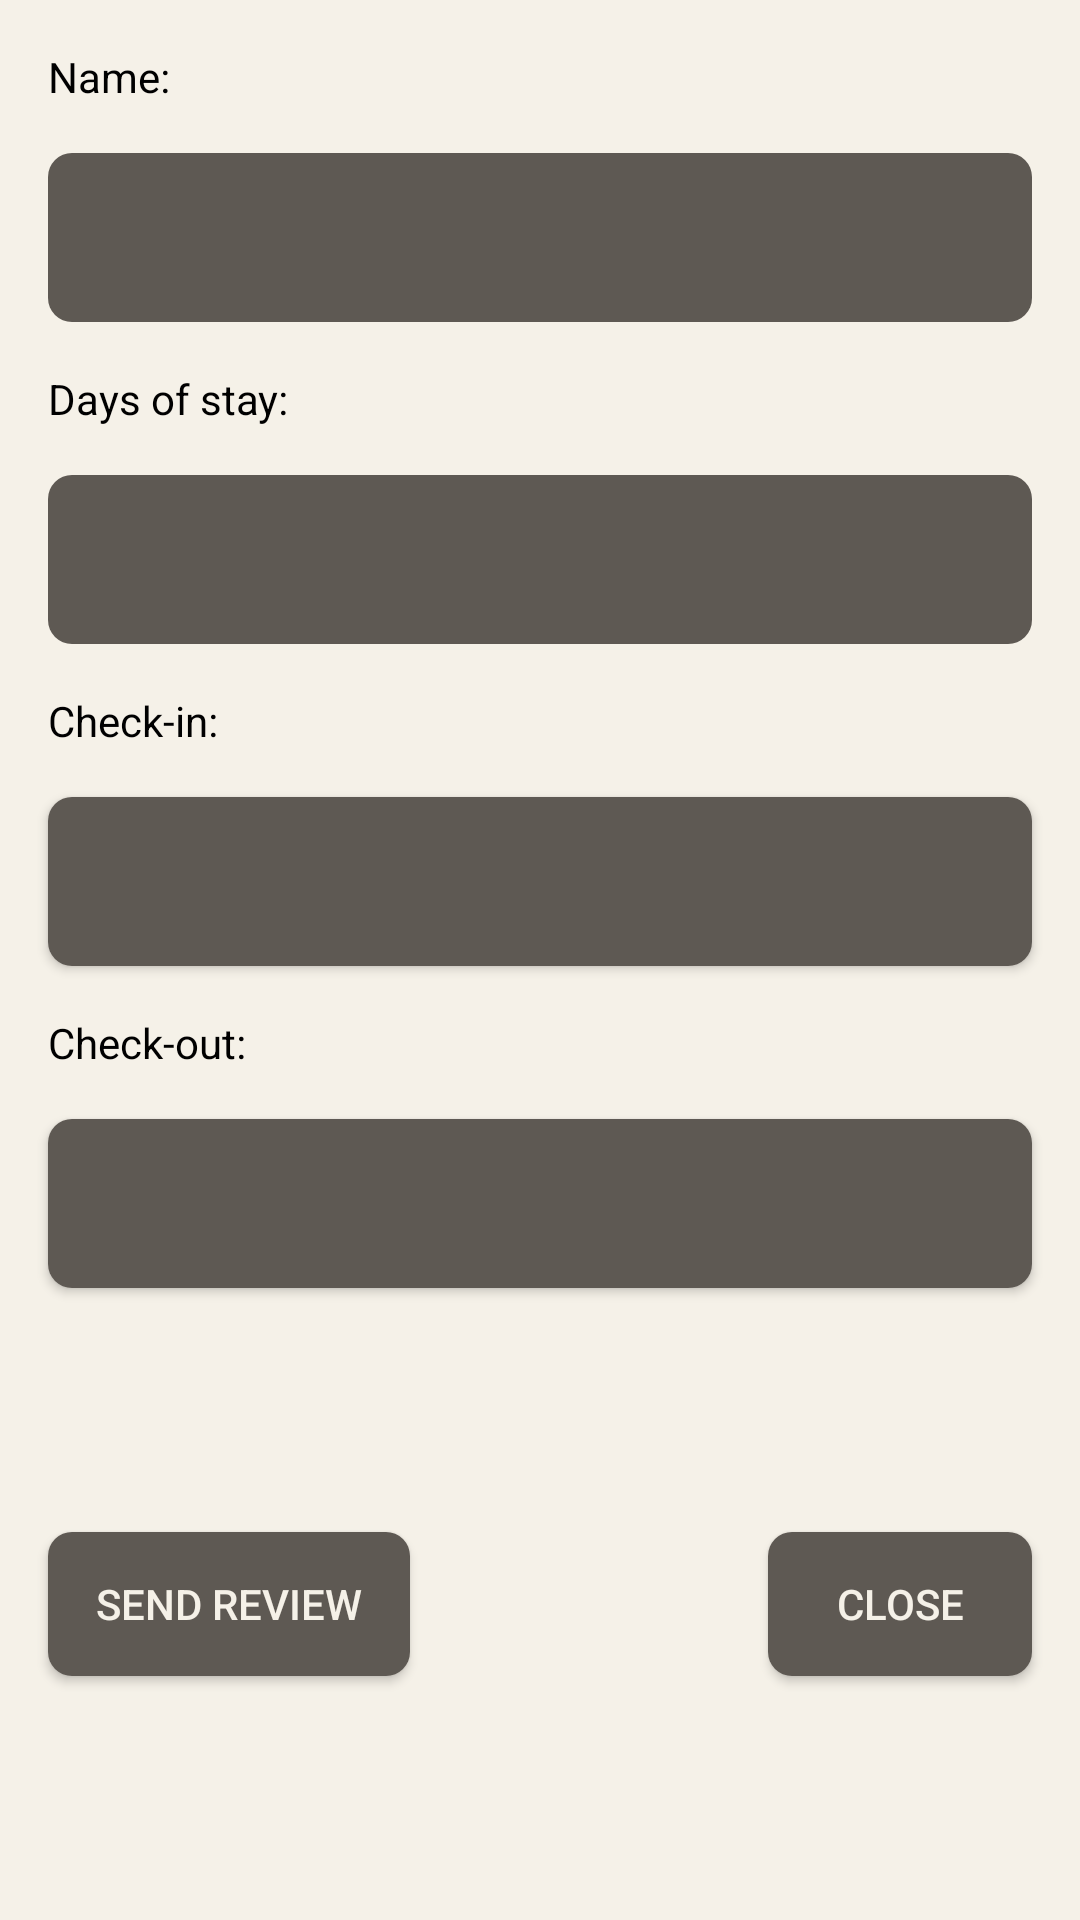

The Android layout XML behind this screen, and the referenced resources:
<!-- AndroidManifest.xml: application theme AppTheme -->
<!-- res/layout/dialog_checkin_info.xml -->
<?xml version="1.0" encoding="utf-8"?>
<androidx.constraintlayout.widget.ConstraintLayout xmlns:android="http://schemas.android.com/apk/res/android"
    xmlns:app="http://schemas.android.com/apk/res-auto"
    xmlns:tools="http://schemas.android.com/tools"
    android:layout_width="match_parent"
    android:layout_height="wrap_content"
    android:background="@color/colorPrimary">

    <TextView
        android:id="@+id/textView5"
        android:layout_width="wrap_content"
        android:layout_height="wrap_content"
        android:layout_marginStart="16dp"
        android:layout_marginTop="16dp"
        android:text="Check-in:"
        android:textColor="@android:color/black"
        app:layout_constraintStart_toStartOf="parent"
        app:layout_constraintTop_toBottomOf="@+id/tv_days_of_stay" />

    <TextView
        android:id="@+id/tv_check_in"
        android:layout_width="0dp"
        android:layout_height="wrap_content"
        android:layout_marginStart="16dp"
        android:layout_marginTop="16dp"
        android:layout_marginEnd="16dp"
        android:background="@drawable/shape_rectangle_rounded_dark"
        android:elevation="2dp"
        android:padding="16dp"
        android:textColor="@color/colorText"
        android:textSize="18sp"
        app:layout_constraintEnd_toEndOf="parent"
        app:layout_constraintStart_toStartOf="parent"
        app:layout_constraintTop_toBottomOf="@+id/textView5"
        tools:text="Sunday, 15 april 2019" />

    <TextView
        android:id="@+id/textView7"
        android:layout_width="wrap_content"
        android:layout_height="wrap_content"
        android:layout_marginStart="16dp"
        android:layout_marginTop="16dp"
        android:text="Check-out:"
        android:textColor="@android:color/black"
        app:layout_constraintStart_toStartOf="parent"
        app:layout_constraintTop_toBottomOf="@+id/tv_check_in" />

    <TextView
        android:id="@+id/tv_check_out"
        android:layout_width="0dp"
        android:layout_height="wrap_content"
        android:layout_marginStart="16dp"
        android:layout_marginTop="16dp"
        android:layout_marginEnd="16dp"
        android:background="@drawable/shape_rectangle_rounded_dark"
        android:elevation="2dp"
        android:padding="16dp"
        android:textColor="@color/colorText"
        android:textSize="18sp"
        app:layout_constraintEnd_toEndOf="parent"
        app:layout_constraintStart_toStartOf="parent"
        app:layout_constraintTop_toBottomOf="@+id/textView7"
        tools:text="Sunday, 15 april 2019" />

    <TextView
        android:id="@+id/textView13"
        android:layout_width="wrap_content"
        android:layout_height="wrap_content"
        android:layout_marginStart="16dp"
        android:layout_marginTop="16dp"
        android:text="Name:"
        android:textColor="@android:color/black"
        app:layout_constraintStart_toStartOf="parent"
        app:layout_constraintTop_toTopOf="parent" />

    <TextView
        android:id="@+id/tv_name"
        android:layout_width="0dp"
        android:layout_height="wrap_content"
        android:layout_marginStart="16dp"
        android:layout_marginTop="16dp"
        android:layout_marginEnd="16dp"
        android:background="@drawable/shape_rectangle_rounded_dark"
        android:padding="16dp"
        android:textColor="@color/colorText"
        android:textSize="18sp"
        app:layout_constraintEnd_toEndOf="parent"
        app:layout_constraintStart_toStartOf="parent"
        app:layout_constraintTop_toBottomOf="@+id/textView13"
        tools:text="Hendro Kartiko" />

    <TextView
        android:id="@+id/textView16"
        android:layout_width="wrap_content"
        android:layout_height="wrap_content"
        android:layout_marginStart="16dp"
        android:layout_marginTop="16dp"
        android:text="Days of stay:"
        android:textColor="@android:color/black"
        app:layout_constraintStart_toStartOf="parent"
        app:layout_constraintTop_toBottomOf="@+id/tv_name" />

    <TextView
        android:id="@+id/tv_days_of_stay"
        android:layout_width="0dp"
        android:layout_height="wrap_content"
        android:layout_marginStart="16dp"
        android:layout_marginTop="16dp"
        android:layout_marginEnd="16dp"
        android:background="@drawable/shape_rectangle_rounded_dark"
        android:padding="16dp"
        android:textColor="@color/colorText"
        android:textSize="18sp"
        app:layout_constraintEnd_toEndOf="parent"
        app:layout_constraintStart_toStartOf="parent"
        app:layout_constraintTop_toBottomOf="@+id/textView16"
        tools:text="6 days" />

    <Button
        android:id="@+id/btn_check_in_close"
        android:layout_width="wrap_content"
        android:layout_height="wrap_content"
        android:layout_marginTop="16dp"
        android:layout_marginEnd="16dp"
        android:layout_marginBottom="16dp"
        android:background="@drawable/shape_rectangle_rounded_dark"
        android:elevation="2dp"
        android:text="Close"
        android:textColor="@color/colorText"
        app:layout_constraintBottom_toBottomOf="parent"
        app:layout_constraintEnd_toEndOf="parent"
        app:layout_constraintTop_toBottomOf="@+id/tv_check_out" />

    <Button
        android:id="@+id/btn_check_out_open"
        android:layout_width="wrap_content"
        android:layout_height="wrap_content"
        android:layout_marginStart="16dp"
        android:background="@drawable/shape_rectangle_rounded_dark"
        android:paddingStart="16dp"
        android:paddingEnd="16dp"
        android:text="Send Review"
        android:textColor="@color/colorText"
        app:layout_constraintBottom_toBottomOf="parent"
        app:layout_constraintStart_toStartOf="parent"
        app:layout_constraintTop_toBottomOf="@+id/tv_check_out" />
</androidx.constraintlayout.widget.ConstraintLayout>
<!-- resources referenced by this layout -->
<resources>
  <color name="colorPrimary">#f5f1e8</color>
  <color name="colorText">#f5f1e8</color>
  <!-- drawable shape_rectangle_rounded_dark (drawable) -->
  <?xml version="1.0" encoding="utf-8"?>
  <shape xmlns:android="http://schemas.android.com/apk/res/android">
      <solid android:color="@color/colorFill"/>
      <corners android:radius="8dp"/>
  </shape>
  <style name="AppTheme" parent="Theme.AppCompat.Light.DarkActionBar">
          
          <item name="colorPrimary">@color/colorPrimary</item>
          <item name="colorPrimaryDark">@color/colorPrimaryDark</item>
          <item name="colorAccent">@color/colorAccent</item>
          <item name="fontFamily">@font/times_now_light</item>
      </style>
  <color name="colorFill">#5e5953</color>
  <color name="colorPrimaryDark">#323e48</color>
  <color name="colorAccent">#2a2b30</color>
</resources>
